Run: headless pygame with SDL's dummy video driver; simulated clock (each Clock.tick advances the game by its frame time, no real sleeping); random seed 0; keys injected as events and as key.get_pressed() state; mouse plan: one left click at the window centre at the start of phase 2, then a move to the lower-right quarter at the start of phase 3.
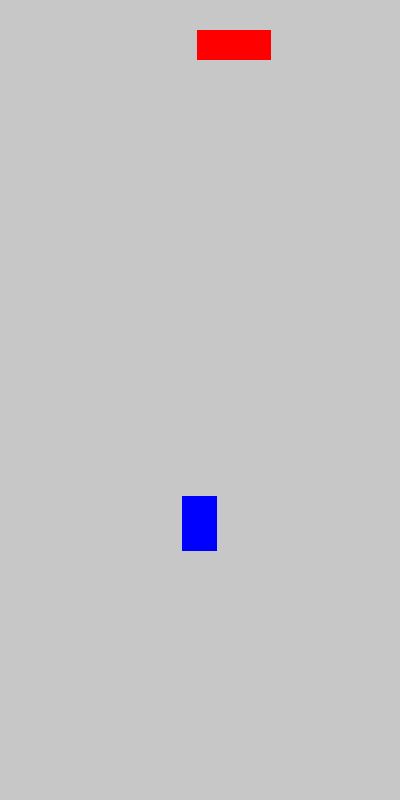
Frame 1 of 4 · flips 1–60 · no input
Frame 2 of 4 · flips 61–180 · clicked the window centre · tapped SPACE, RETURN · held RIGHT (→), D · screen unchanged from frame 1, image omitted
Frame 3 of 4 · flips 181–300 · moved the mouse to the lower-right quarter · held DOWN (↓), S · screen unchanged from frame 2, image omitted
Frame 4 of 4 · flips 301–420 · held LEFT (←), A, UP (↑), W · screen unchanged from frame 3, image omitted

The pygame program that drew these frames:

# 2.1 In this Code Snippet, we will create a simple function which will spawn a rectangle (obstacle) in the window.
# We will understand what is random module and how to use it,
# Obastacle will be a rectangle with random width and position.

import pygame
import random

# Initialize Pygame
pygame.init()

# Game variables
running = True

# Screen dimensions
WIDTH, HEIGHT = 400, 800
screen = pygame.display.set_mode((WIDTH, HEIGHT))
pygame.display.set_caption("Bubble Dash")

# Colors
PLAYER_COLOR = (0, 0, 255)  # Blue
BACKGROUND_COLOR = (199, 199, 199)

# Player properties
player_width, player_height = 35, 55
player_x = (WIDTH - player_width) // 2
player_y = (HEIGHT - player_height) // 1.5
dragging = False
offset_x = 0

obstacle = {}

def handle_player_movement(event):
    """Handles mouse dragging to move the player left/right."""
    global player_x, dragging, offset_x

    if event.type == pygame.MOUSEBUTTONDOWN:
        dragging = True
        offset_x = event.pos[0] - player_x

    elif event.type == pygame.MOUSEBUTTONUP:
        dragging = False

    elif event.type == pygame.MOUSEMOTION and dragging:
        player_x = event.pos[0] - offset_x  # Move player left/right

    # Keep player within screen bounds
    player_x = max(0, min(WIDTH - player_width, player_x))

def create_obstacle():
    global obstacle
    """Creates a new obstacle with random width and adds it to the list."""
    obstacle_width = random.randint(20, 80)
    obstacle_height = 30
    x = random.randint(0, WIDTH - obstacle_width)
    y = obstacle_height

    obstacle = {"x": x, "y": y, "width": obstacle_width, "height": obstacle_height}

# Clock for FPS control
clock = pygame.time.Clock()

create_obstacle() 

while running:
    screen.fill(BACKGROUND_COLOR)

    # Handle events
    for event in pygame.event.get():
        if event.type == pygame.QUIT:
            running = False
        handle_player_movement(event)


    # draw the obstacle
    pygame.draw.rect(screen, (255, 0, 0), (obstacle["x"], obstacle["y"], obstacle["width"], obstacle["height"]))

    # Drawing a Rectangle (player)
    pygame.draw.rect(screen, PLAYER_COLOR, (player_x, player_y, player_width, player_height))

    pygame.display.flip()  # Update display
    clock.tick(60)  # Limit FPS to 60

pygame.quit()
